2-way image classification set "data" from GitHub (Sammy199710/TFM_PROYECTO_UNIR_2024); label vocabulary: healthy, infected.

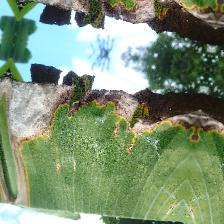
Label: infected

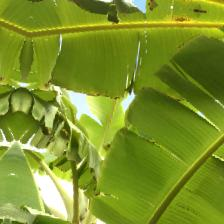
Label: healthy

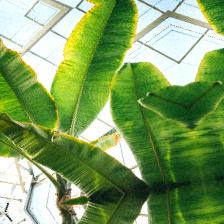
Label: healthy

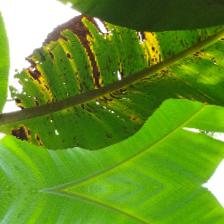
Label: infected

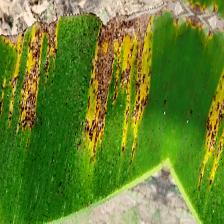
Label: infected

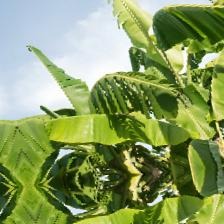
Label: healthy
